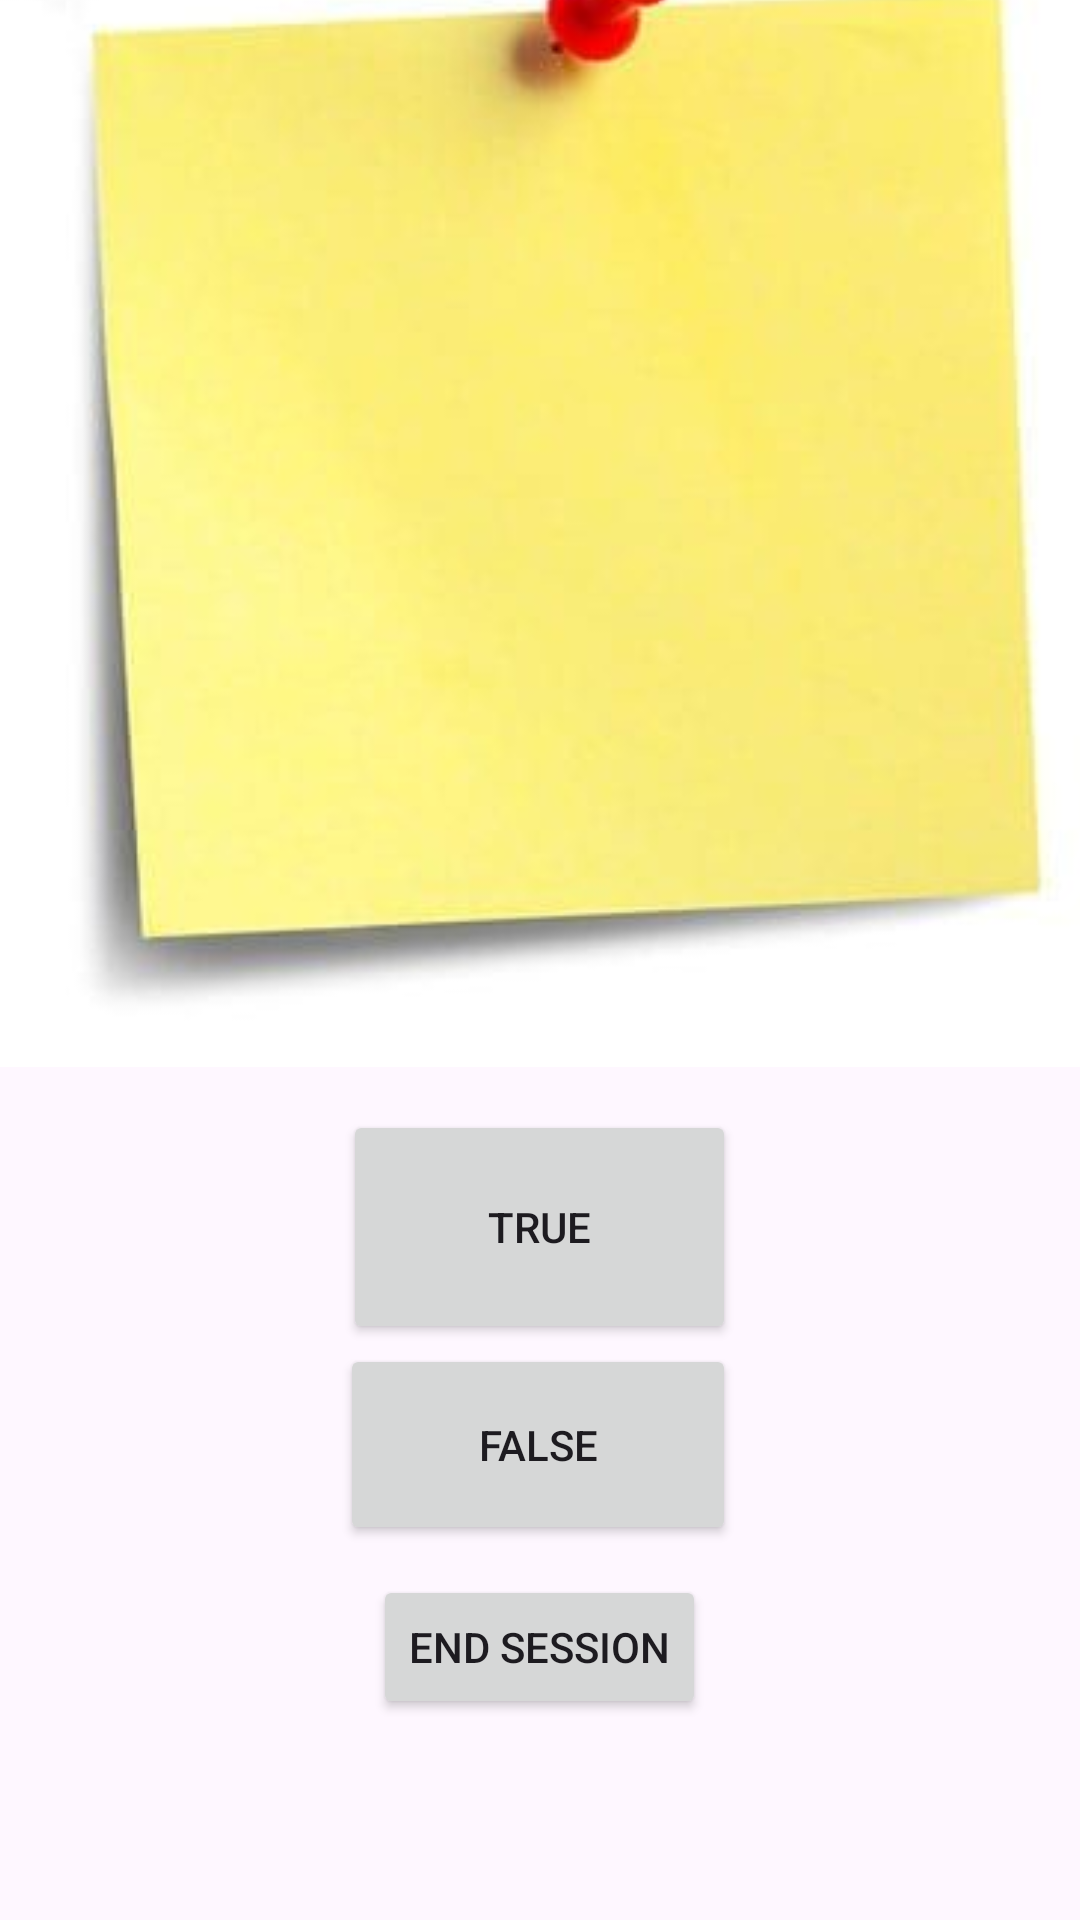

Here is an Android app screen rendered from its layout file. Give the layout XML and the strings, colors and styles it references.
<!-- AndroidManifest.xml: application theme Theme.St10477052FlashCardApp -->
<!-- res/layout/activity_flash_card_screen.xml -->
<?xml version="1.0" encoding="utf-8"?>
<androidx.constraintlayout.widget.ConstraintLayout xmlns:android="http://schemas.android.com/apk/res/android"
    xmlns:app="http://schemas.android.com/apk/res-auto"
    xmlns:tools="http://schemas.android.com/tools"
    android:id="@+id/main"
    android:layout_width="match_parent"
    android:layout_height="match_parent"
    tools:context=".FlashCardScreen">

    <androidx.constraintlayout.widget.ConstraintLayout
        android:layout_width="409dp"
        android:layout_height="729dp"
        app:layout_constraintBottom_toBottomOf="parent"
        app:layout_constraintEnd_toEndOf="parent"
        app:layout_constraintStart_toStartOf="parent"
        app:layout_constraintTop_toTopOf="parent">

        <ImageView
            android:id="@+id/imageView2"
            android:layout_width="547dp"
            android:layout_height="873dp"
            app:layout_constraintBottom_toBottomOf="parent"
            app:layout_constraintEnd_toEndOf="parent"
            app:layout_constraintStart_toStartOf="parent"
            app:layout_constraintTop_toTopOf="parent"
            app:layout_constraintVertical_bias="0.59"
            app:srcCompat="@drawable/bg_wallpaper" />

        <ImageView
            android:id="@+id/imageView3"
            android:layout_width="404dp"
            android:layout_height="395dp"
            app:layout_constraintBottom_toBottomOf="parent"
            app:layout_constraintEnd_toEndOf="parent"
            app:layout_constraintHorizontal_bias="0.4"
            app:layout_constraintStart_toStartOf="parent"
            app:layout_constraintTop_toTopOf="parent"
            app:layout_constraintVertical_bias="0.014"
            app:srcCompat="@drawable/note" />

        <Button
            android:id="@+id/bt_true"
            android:layout_width="131dp"
            android:layout_height="78dp"
            android:text="TRUE"
            app:layout_constraintBottom_toBottomOf="parent"
            app:layout_constraintEnd_toEndOf="parent"
            app:layout_constraintHorizontal_bias="0.498"
            app:layout_constraintStart_toStartOf="parent"
            app:layout_constraintTop_toBottomOf="@+id/imageView3"
            app:layout_constraintVertical_bias="0.057" />

        <Button
            android:id="@+id/bt_false"
            android:layout_width="132dp"
            android:layout_height="67dp"
            android:text="FALSE"
            app:layout_constraintBottom_toBottomOf="parent"
            app:layout_constraintEnd_toEndOf="parent"
            app:layout_constraintHorizontal_bias="0.496"
            app:layout_constraintStart_toStartOf="parent"
            app:layout_constraintTop_toBottomOf="@+id/bt_true"
            app:layout_constraintVertical_bias="0.0" />

        <TextView
            android:id="@+id/tvQuestion"
            android:layout_width="253dp"
            android:layout_height="221dp"
            app:layout_constraintBottom_toBottomOf="parent"
            app:layout_constraintEnd_toEndOf="parent"
            app:layout_constraintStart_toStartOf="parent"
            app:layout_constraintTop_toTopOf="@+id/imageView3"
            app:layout_constraintVertical_bias="0.179" />

        <Button
            android:id="@+id/btNextPage"
            android:layout_width="wrap_content"
            android:layout_height="wrap_content"
            android:text="END SESSION"
            app:layout_constraintBottom_toBottomOf="parent"
            app:layout_constraintEnd_toEndOf="parent"
            app:layout_constraintHorizontal_bias="0.498"
            app:layout_constraintStart_toStartOf="parent"
            app:layout_constraintTop_toBottomOf="@+id/bt_false"
            app:layout_constraintVertical_bias="0.083" />
    </androidx.constraintlayout.widget.ConstraintLayout>
</androidx.constraintlayout.widget.ConstraintLayout>
<!-- resources referenced by this layout -->
<resources>
  <!-- drawable note: jpg bitmap (drawable, 7477 bytes) -->
  <style name="Theme.St10477052FlashCardApp" parent="Base.Theme.St10477052FlashCardApp" />
  <style name="Base.Theme.St10477052FlashCardApp" parent="Theme.Material3.DayNight.NoActionBar">
          
          
          <color name="lightblue">#ADD8E6</color>
          <color name="darkblue">#000080</color>
      </style>
</resources>
